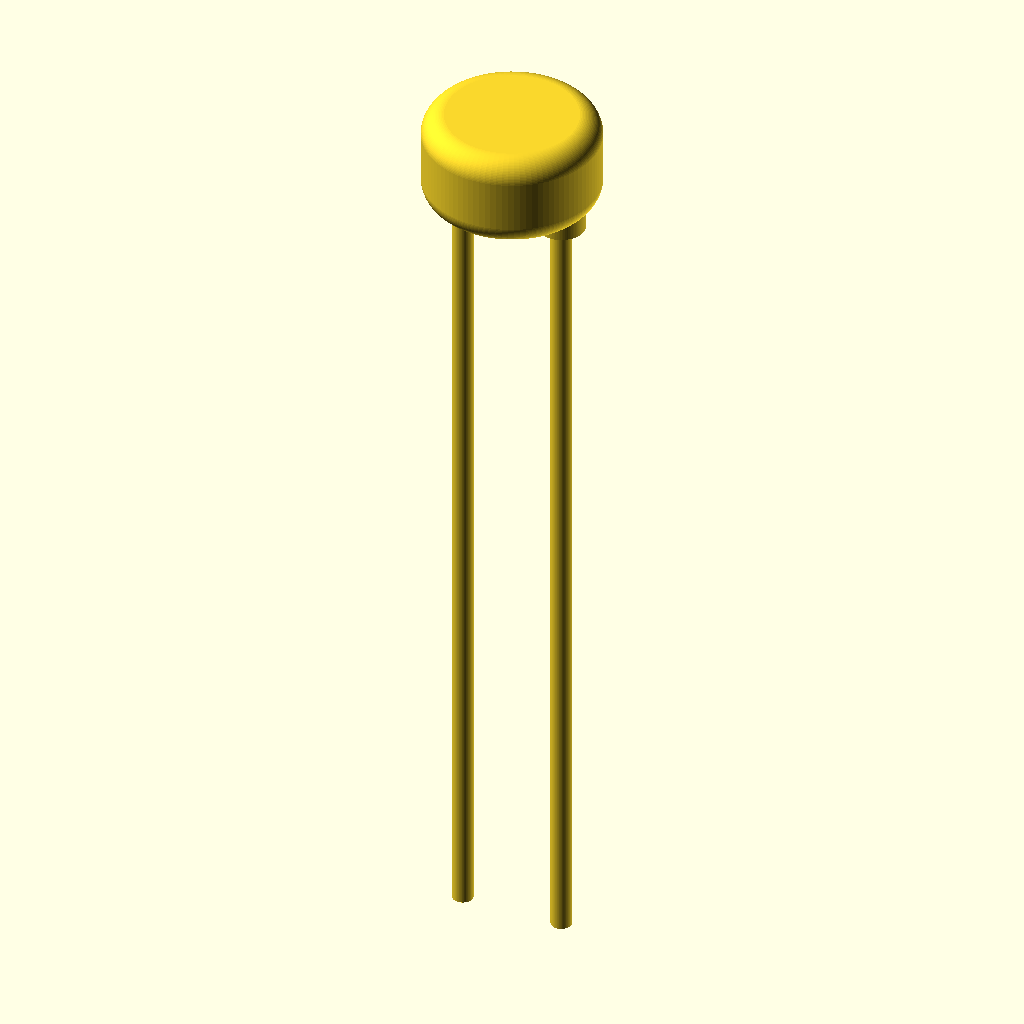
Cell 1: the model at its default parameters.
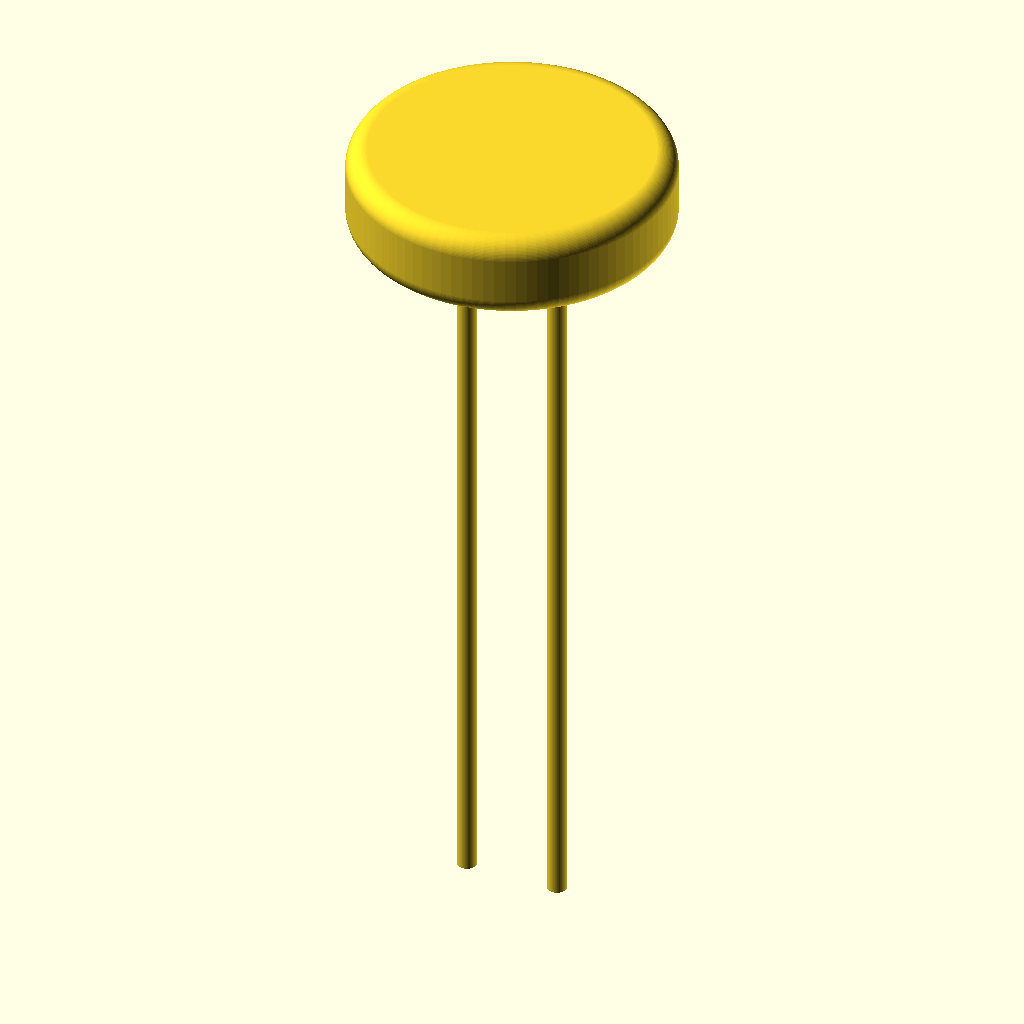
Cell 2: body_d = 8.4 (everything else at default).
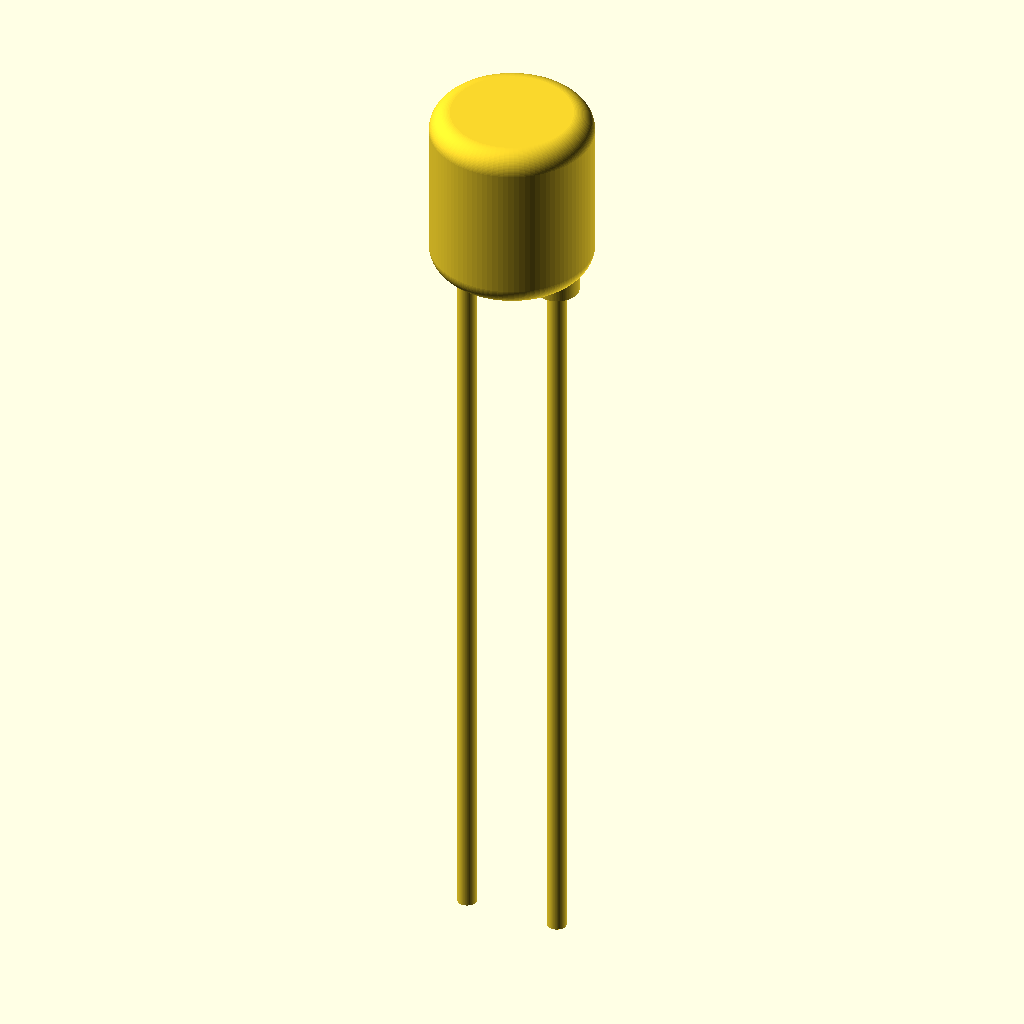
Cell 3 — body_t set to 4.6, the other parameters unchanged.
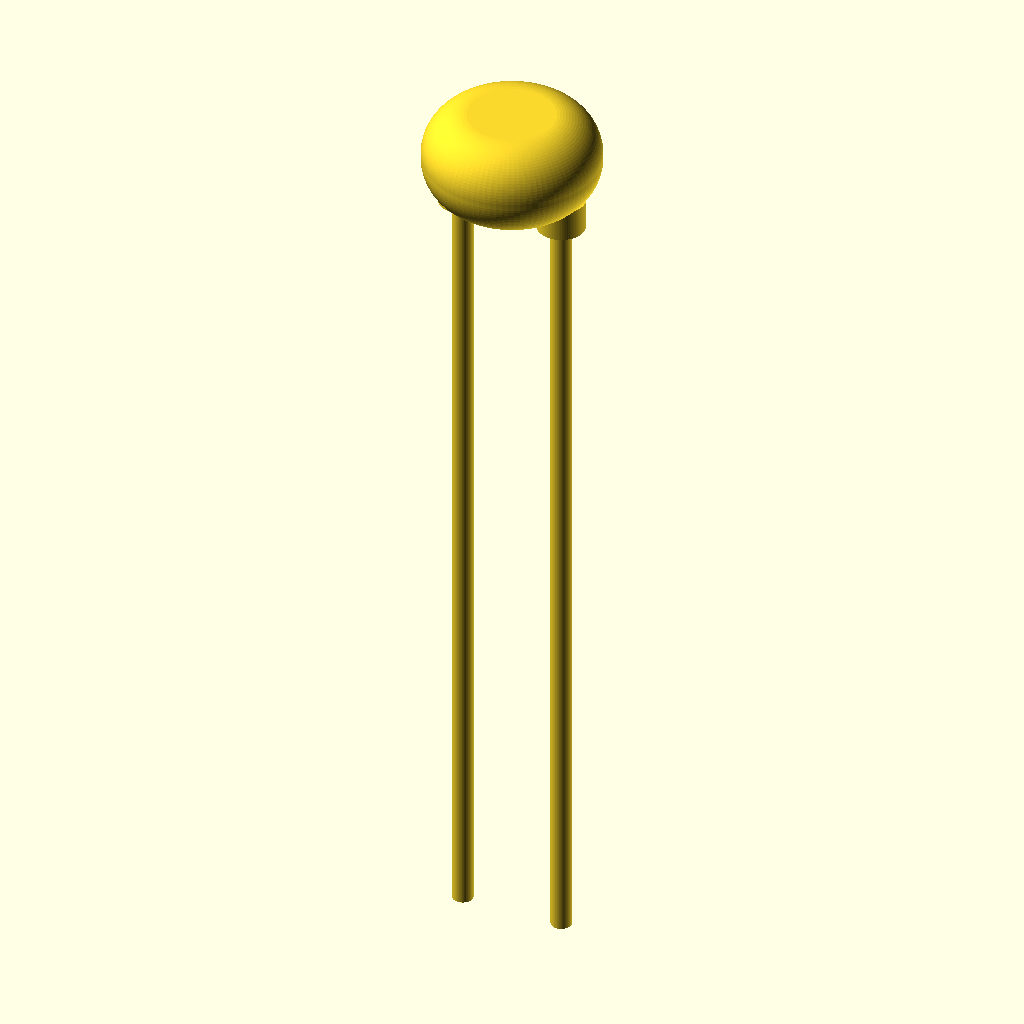
Cell 4: the same model with body_edge_round = 1.1.
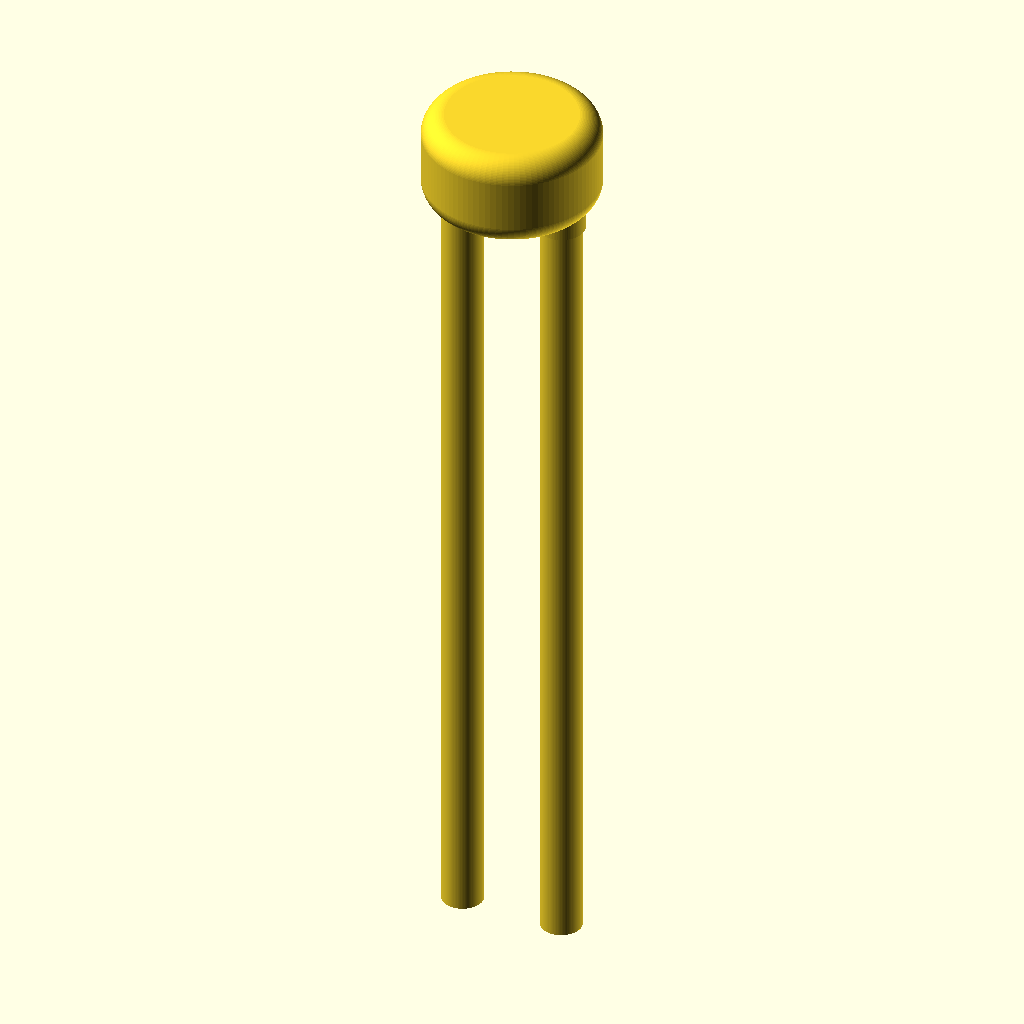
Cell 5 — lead_d set to 1, the other parameters unchanged.
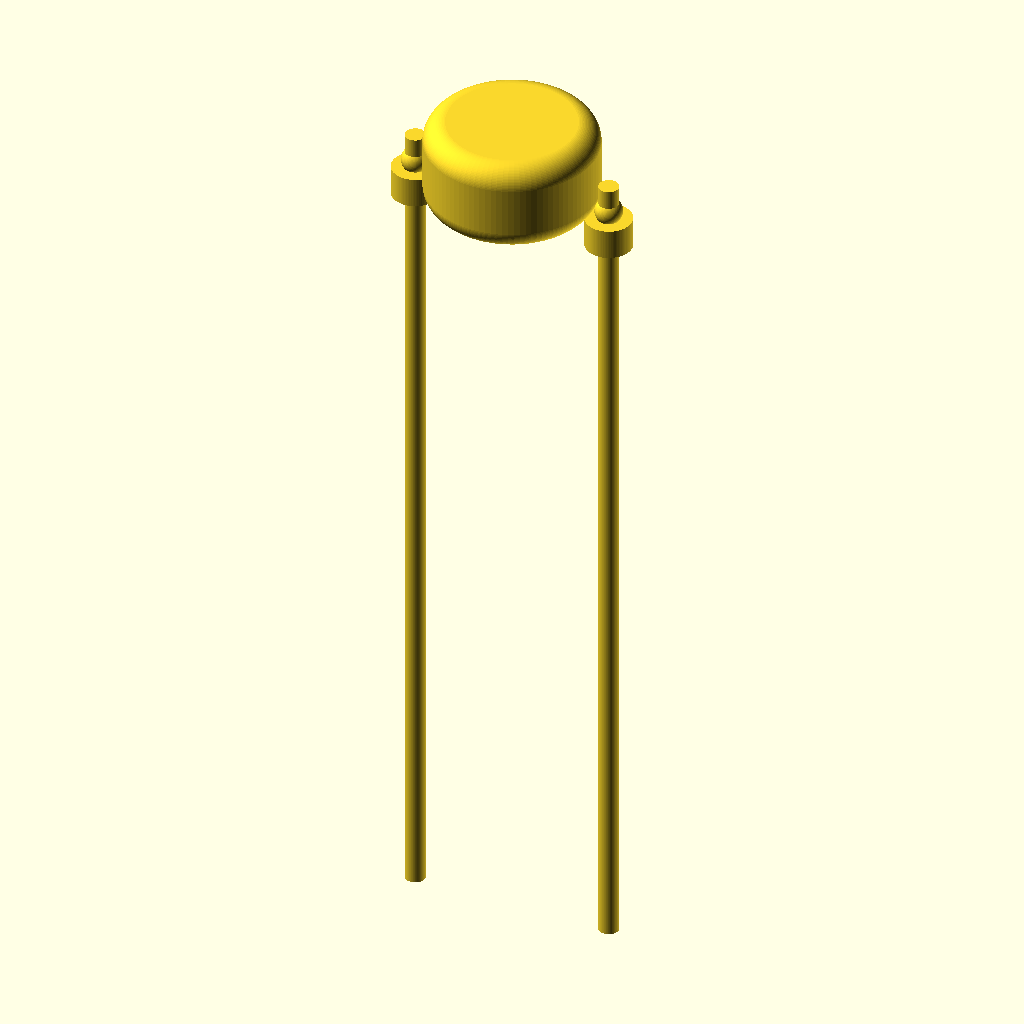
Cell 6 — lead_spacing set to 5, the other parameters unchanged.
The same orthographic view direction (rotation 55°, 0°, 25°; colour scheme Cornfield) for every cell, with the view re-fitted per cell, so scale and position can differ between cells.
The OpenSCAD source (results/nopscadlib/ablations/no_json_ir/scad/component__EpcosBlue.scad):
// Thermistor: EPCOS/TDK B57861S104F40 (100k, 1%) - simplified 3D envelope
// One connected solid, disc-like epoxy body with visible lead exit points and straight radial leads

$fn = 96;

// -------- Parameters (mm) --------
body_d            = 4.2;   // epoxy disc diameter
body_t            = 2.3;   // epoxy thickness
body_edge_round   = 0.55;  // edge rounding radius

lead_d            = 0.50;  // lead wire diameter
lead_spacing      = 2.5;   // lead pitch (center-to-center)
lead_len_below    = 20;    // lead length below body

embed_into_body   = 1.0;   // lead embed depth into body (for connectivity)
exit_boss_d       = 1.15;  // small boss around lead exit to make leads visible in side/front views
exit_boss_h       = 0.55;  // boss height (protrudes from body face)

overlap           = 0.20;  // overlap to guarantee manifold union

// -------- Helpers --------
module rounded_disc(d, t, r) {
    inner_d = max(0.01, d - 2*r);
    inner_t = max(0.01, t - 2*r);
    minkowski() {
        cylinder(d=inner_d, h=inner_t, center=true);
        sphere(r=r);
    }
}

module lead_wire(z0, z1, d) {
    h = z1 - z0;
    translate([0,0,(z0+z1)/2])
        cylinder(d=d, h=h, center=true);
}

// -------- Assembly --------
module thermistor_B57861S104F40() {

    // Body centered at Z=0. Leads exit from the bottom face and extend downward (negative Z).
    z_body_top    =  body_t/2;
    z_body_bottom = -body_t/2;

    // Lead starts embedded inside body and ends below
    z_lead_top = z_body_bottom + embed_into_body;                 // inside body (near bottom face)
    z_lead_bot = z_body_bottom - lead_len_below;                  // below body

    // Exit boss protrudes slightly below the body to be visible in orthographic side/front views
    z_boss_center = z_body_bottom - exit_boss_h/2 + overlap;       // overlaps into body

    union() {
        // Epoxy body
        rounded_disc(body_d, body_t, body_edge_round);

        // Leads + exit features
        for (sx = [-1, 1]) {
            x = sx * lead_spacing/2;

            // Lead wire (connected: overlaps into body)
            translate([x, 0, 0])
                lead_wire(z_lead_bot, z_lead_top + overlap, lead_d);

            // Exit boss (connected: overlaps body and lead)
            translate([x, 0, z_boss_center])
                cylinder(d=exit_boss_d, h=exit_boss_h + overlap, center=true);

            // Small meniscus at exit (connected)
            translate([x, 0, z_body_bottom + embed_into_body/2])
                sphere(d = lead_d * 1.35);
        }
    }
}

thermistor_B57861S104F40();
Customizer parameters (derived from the source; name, type, default, range or options):
body_d: number, default 4.2
body_t: number, default 2.3
body_edge_round: number, default 0.55
lead_d: number, default 0.5
lead_spacing: number, default 2.5
lead_len_below: number, default 20
embed_into_body: number, default 1
exit_boss_d: number, default 1.15
exit_boss_h: number, default 0.55
overlap: number, default 0.2
